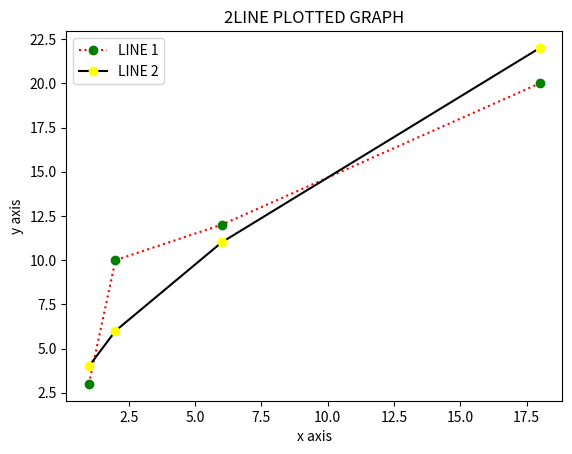

Source code (Python):
import matplotlib.pyplot as plt
plt.xlabel("x axis")
plt.ylabel("y axis")
plt.title("2LINE PLOTTED GRAPH")

x=[1,2,6,18]
y=[3,10,12,20]
x1=[1,2,6,18]
y1=[4,6,11,22]

plt.plot(x,y,marker='o',linestyle=':',color='red',mec='green',mfc='green',label="LINE 1")
plt.plot(x1,y1,marker='o',linestyle='solid',color='black',mec='yellow',mfc='yellow',label="LINE 2")
plt.legend()
plt.show()
